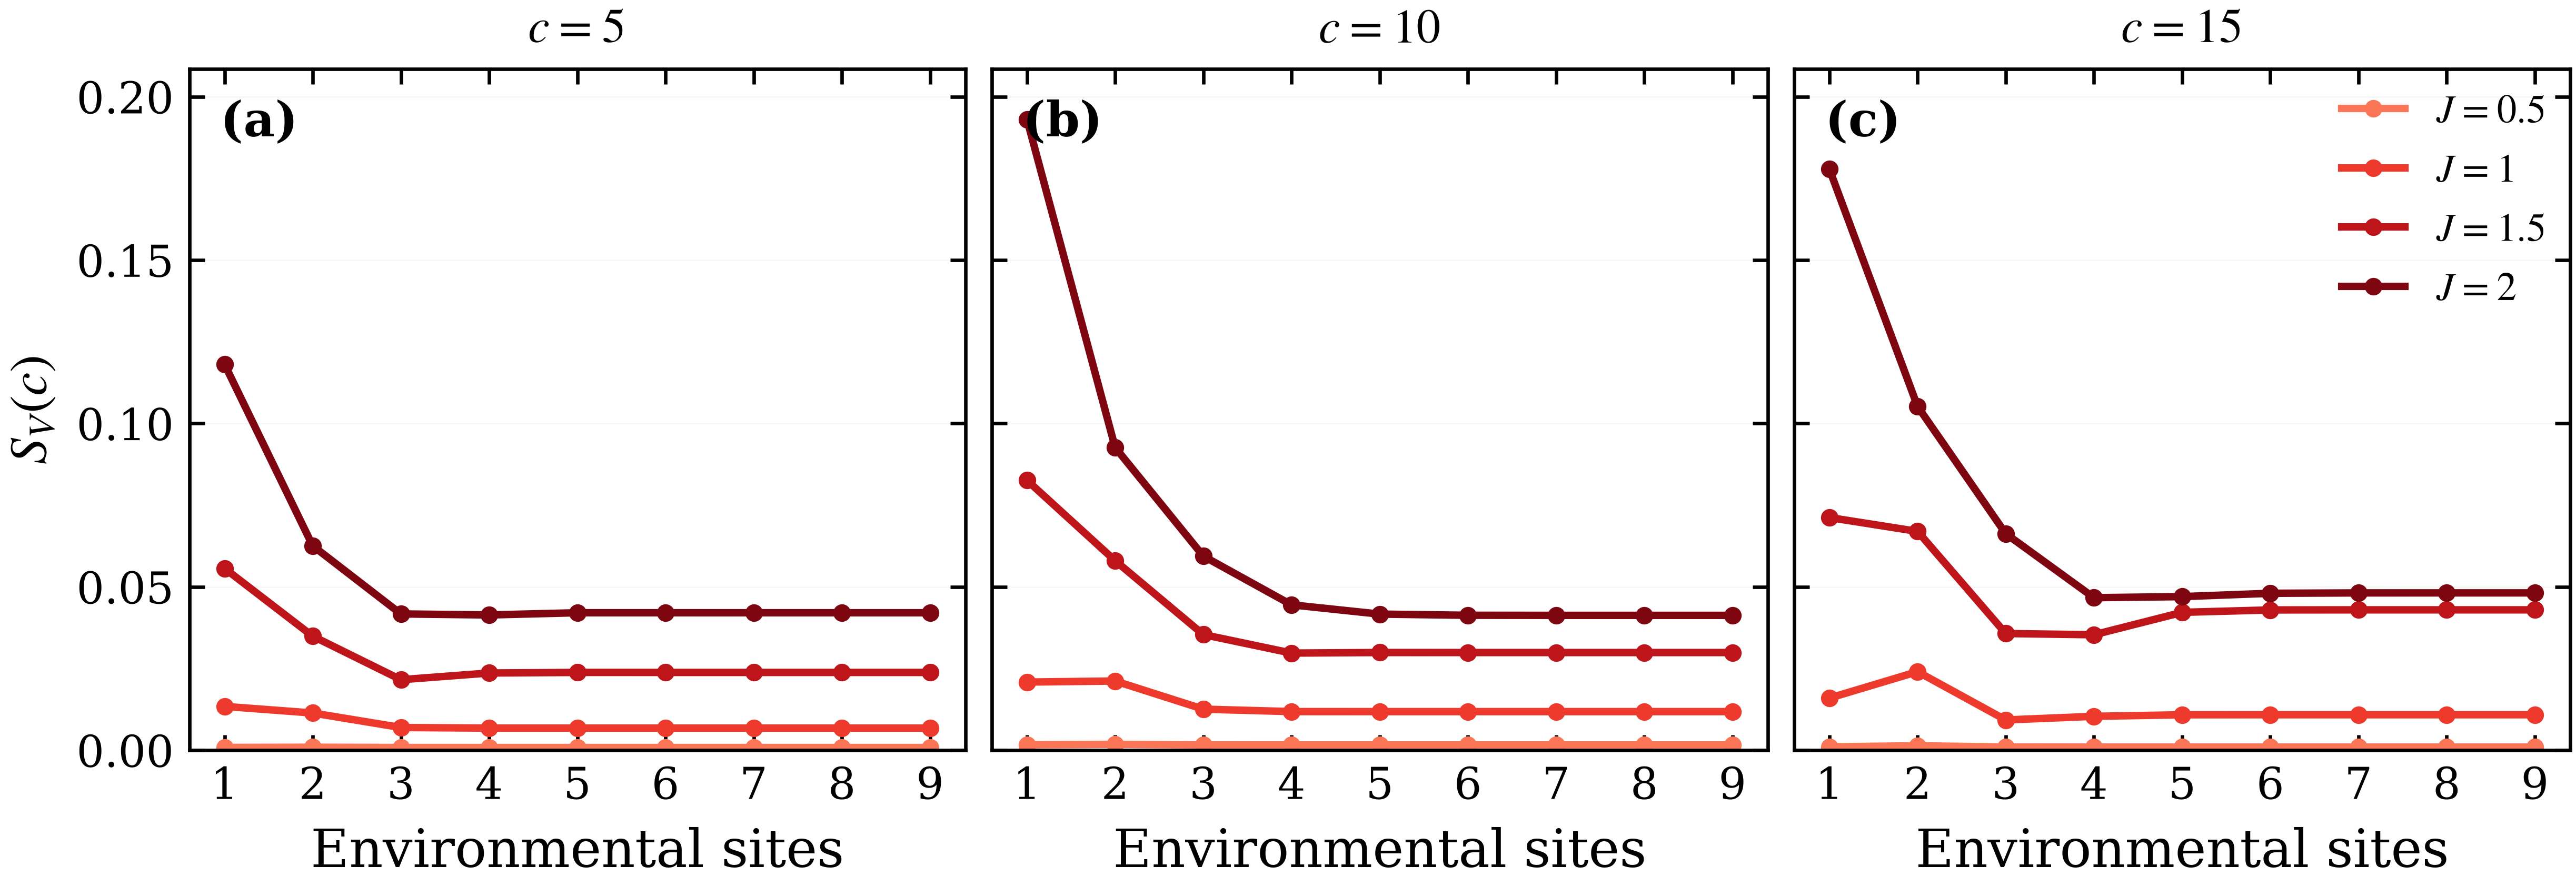

The file beside this chart, header and first rows:
L, environment_sites, J, cut, entropy
2, 1, 0.5, 5, 0.000855
2, 1, 0.5, 10, 0.001682
2, 1, 0.5, 15, 0.001043
2, 1, 1.0, 5, 0.01342
2, 1, 1.0, 10, 0.02087
2, 1, 1.0, 15, 0.01596
2, 1, 1.5, 5, 0.05566
2, 1, 1.5, 10, 0.08262
2, 1, 1.5, 15, 0.07122
2, 1, 2.0, 5, 0.1181
2, 1, 2.0, 10, 0.1931
2, 1, 2.0, 15, 0.1778
3, 2, 0.5, 5, 0.000932
3, 2, 0.5, 10, 0.001813
3, 2, 0.5, 15, 0.001372
3, 2, 1.0, 5, 0.0114
3, 2, 1.0, 10, 0.02119
3, 2, 1.0, 15, 0.02405
3, 2, 1.5, 5, 0.03491
3, 2, 1.5, 10, 0.05801
3, 2, 1.5, 15, 0.06698
3, 2, 2.0, 5, 0.06256
3, 2, 2.0, 10, 0.09265
3, 2, 2.0, 15, 0.1052
4, 3, 0.5, 5, 0.0008353
4, 3, 0.5, 10, 0.001629
4, 3, 0.5, 15, 0.0009799
4, 3, 1.0, 5, 0.006965
4, 3, 1.0, 10, 0.01258
4, 3, 1.0, 15, 0.009274
4, 3, 1.5, 5, 0.02159
4, 3, 1.5, 10, 0.0354
4, 3, 1.5, 15, 0.03573
4, 3, 2.0, 5, 0.04172
4, 3, 2.0, 10, 0.05941
4, 3, 2.0, 15, 0.06628
5, 4, 0.5, 5, 0.0008326
5, 4, 0.5, 10, 0.001621
5, 4, 0.5, 15, 0.0009675
5, 4, 1.0, 5, 0.006778
5, 4, 1.0, 10, 0.01183
5, 4, 1.0, 15, 0.01039
5, 4, 1.5, 5, 0.02364
5, 4, 1.5, 10, 0.02974
5, 4, 1.5, 15, 0.03534
5, 4, 2.0, 5, 0.0414
5, 4, 2.0, 10, 0.04451
5, 4, 2.0, 15, 0.04669
6, 5, 0.5, 5, 0.0008326
6, 5, 0.5, 10, 0.00162
6, 5, 0.5, 15, 0.0009676
6, 5, 1.0, 5, 0.006773
6, 5, 1.0, 10, 0.01182
6, 5, 1.0, 15, 0.01085
6, 5, 1.5, 5, 0.02382
6, 5, 1.5, 10, 0.02991
6, 5, 1.5, 15, 0.0422
6, 5, 2.0, 5, 0.04208
6, 5, 2.0, 10, 0.04167
6, 5, 2.0, 15, 0.04702
... 48 more rows
